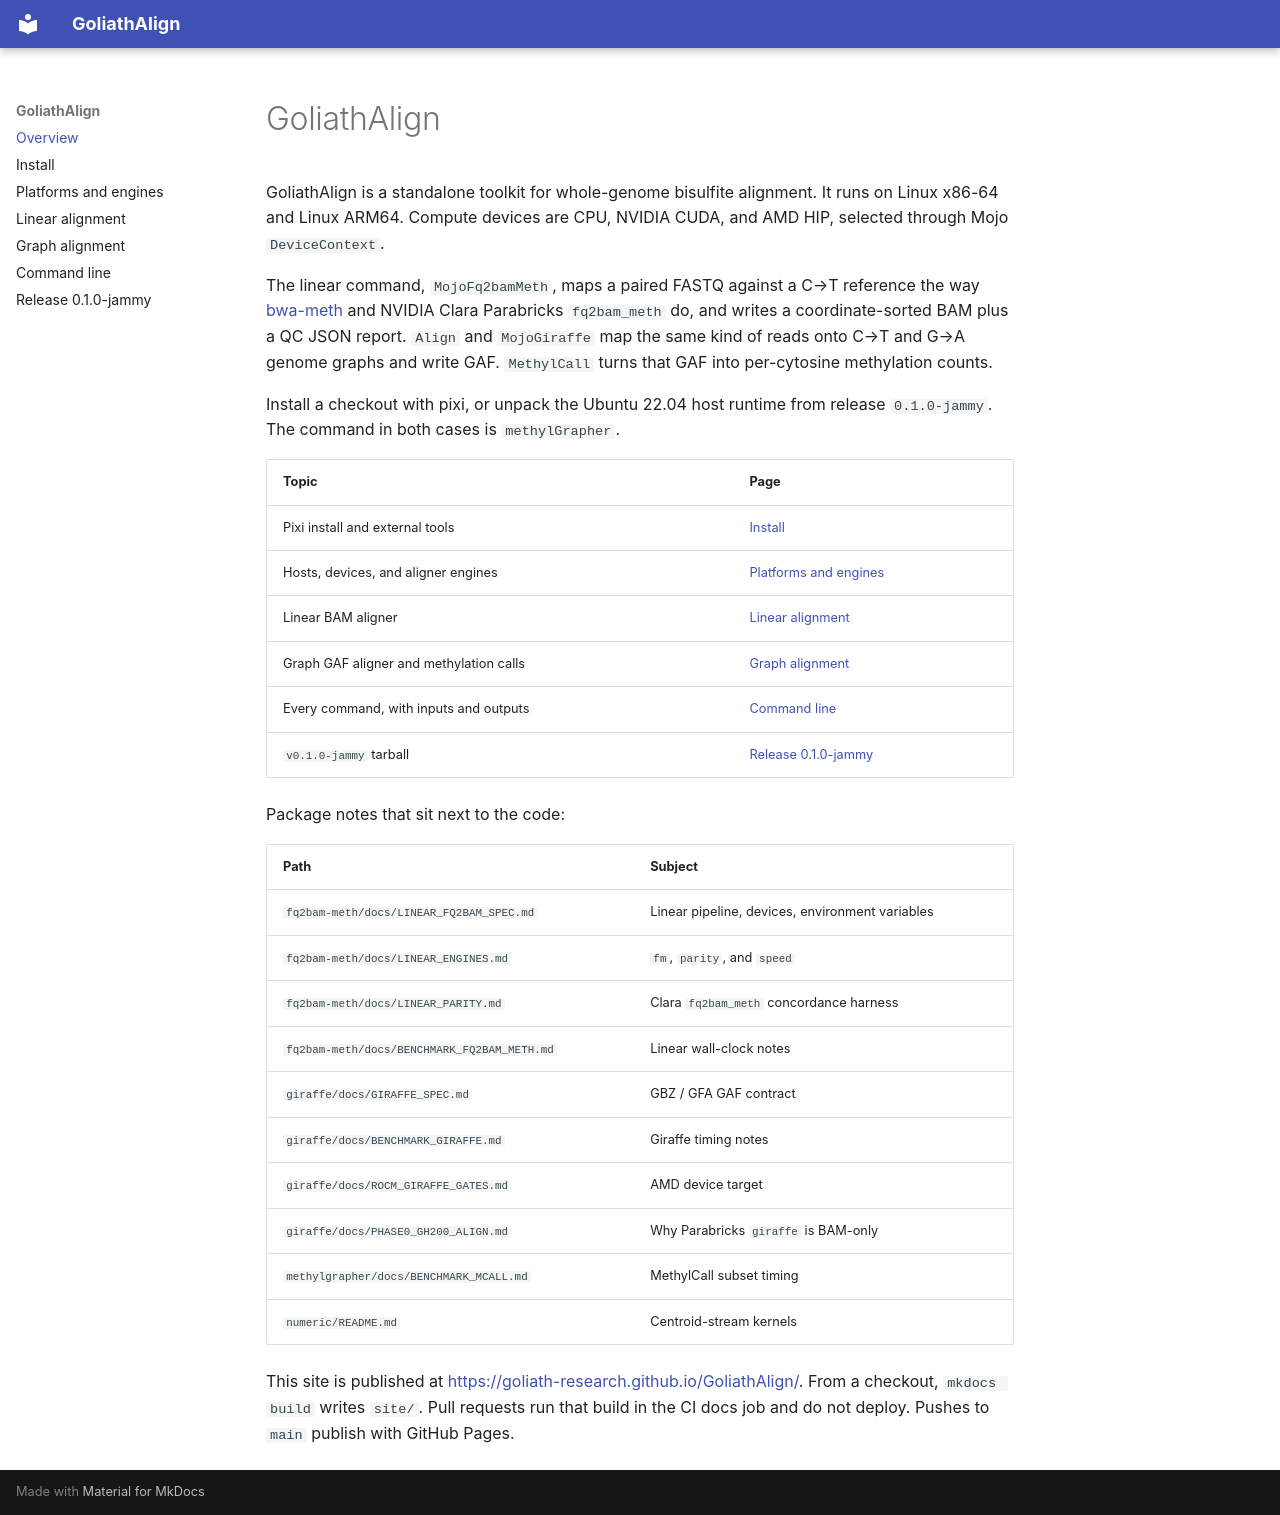

repository: Goliath-Research/GoliathAlign · page: index.html · generator: mkdocs

# GoliathAlign

GoliathAlign is a standalone toolkit for whole-genome bisulfite alignment. It runs on Linux x86-64 and Linux ARM64. Compute devices are CPU, NVIDIA CUDA, and AMD HIP, selected through Mojo `DeviceContext`.

The linear command, `MojoFq2bamMeth`, maps a paired FASTQ against a C→T reference the way [bwa-meth](https://github.com/brentp/bwa-meth) and NVIDIA Clara Parabricks `fq2bam_meth` do, and writes a coordinate-sorted BAM plus a QC JSON report. `Align` and `MojoGiraffe` map the same kind of reads onto C→T and G→A genome graphs and write GAF. `MethylCall` turns that GAF into per-cytosine methylation counts.

Install a checkout with pixi, or unpack the Ubuntu 22.04 host runtime from release `0.1.0-jammy`. The command in both cases is `methylGrapher`.

| Topic | Page |
|-------|------|
| Pixi install and external tools | [Install](install.md) |
| Hosts, devices, and aligner engines | [Platforms and engines](platforms.md) |
| Linear BAM aligner | [Linear alignment](linear.md) |
| Graph GAF aligner and methylation calls | [Graph alignment](graph.md) |
| Every command, with inputs and outputs | [Command line](cli.md) |
| `v0.1.0-jammy` tarball | [Release 0.1.0-jammy](release.md) |

Package notes that sit next to the code:

| Path | Subject |
|------|---------|
| `fq2bam-meth/docs/LINEAR_FQ2BAM_SPEC.md` | Linear pipeline, devices, environment variables |
| `fq2bam-meth/docs/LINEAR_ENGINES.md` | `fm`, `parity`, and `speed` |
| `fq2bam-meth/docs/LINEAR_PARITY.md` | Clara `fq2bam_meth` concordance harness |
| `fq2bam-meth/docs/BENCHMARK_FQ2BAM_METH.md` | Linear wall-clock notes |
| `giraffe/docs/GIRAFFE_SPEC.md` | GBZ / GFA GAF contract |
| `giraffe/docs/BENCHMARK_GIRAFFE.md` | Giraffe timing notes |
| `giraffe/docs/ROCM_GIRAFFE_GATES.md` | AMD device target |
| `giraffe/docs/PHASE0_GH200_ALIGN.md` | Why Parabricks `giraffe` is BAM-only |
| `methylgrapher/docs/BENCHMARK_MCALL.md` | MethylCall subset timing |
| `numeric/README.md` | Centroid-stream kernels |

This site is published at <https://goliath-research.github.io/GoliathAlign/>. From a checkout, `mkdocs build` writes `site/`. Pull requests run that build in the CI docs job and do not deploy. Pushes to `main` publish with GitHub Pages.
